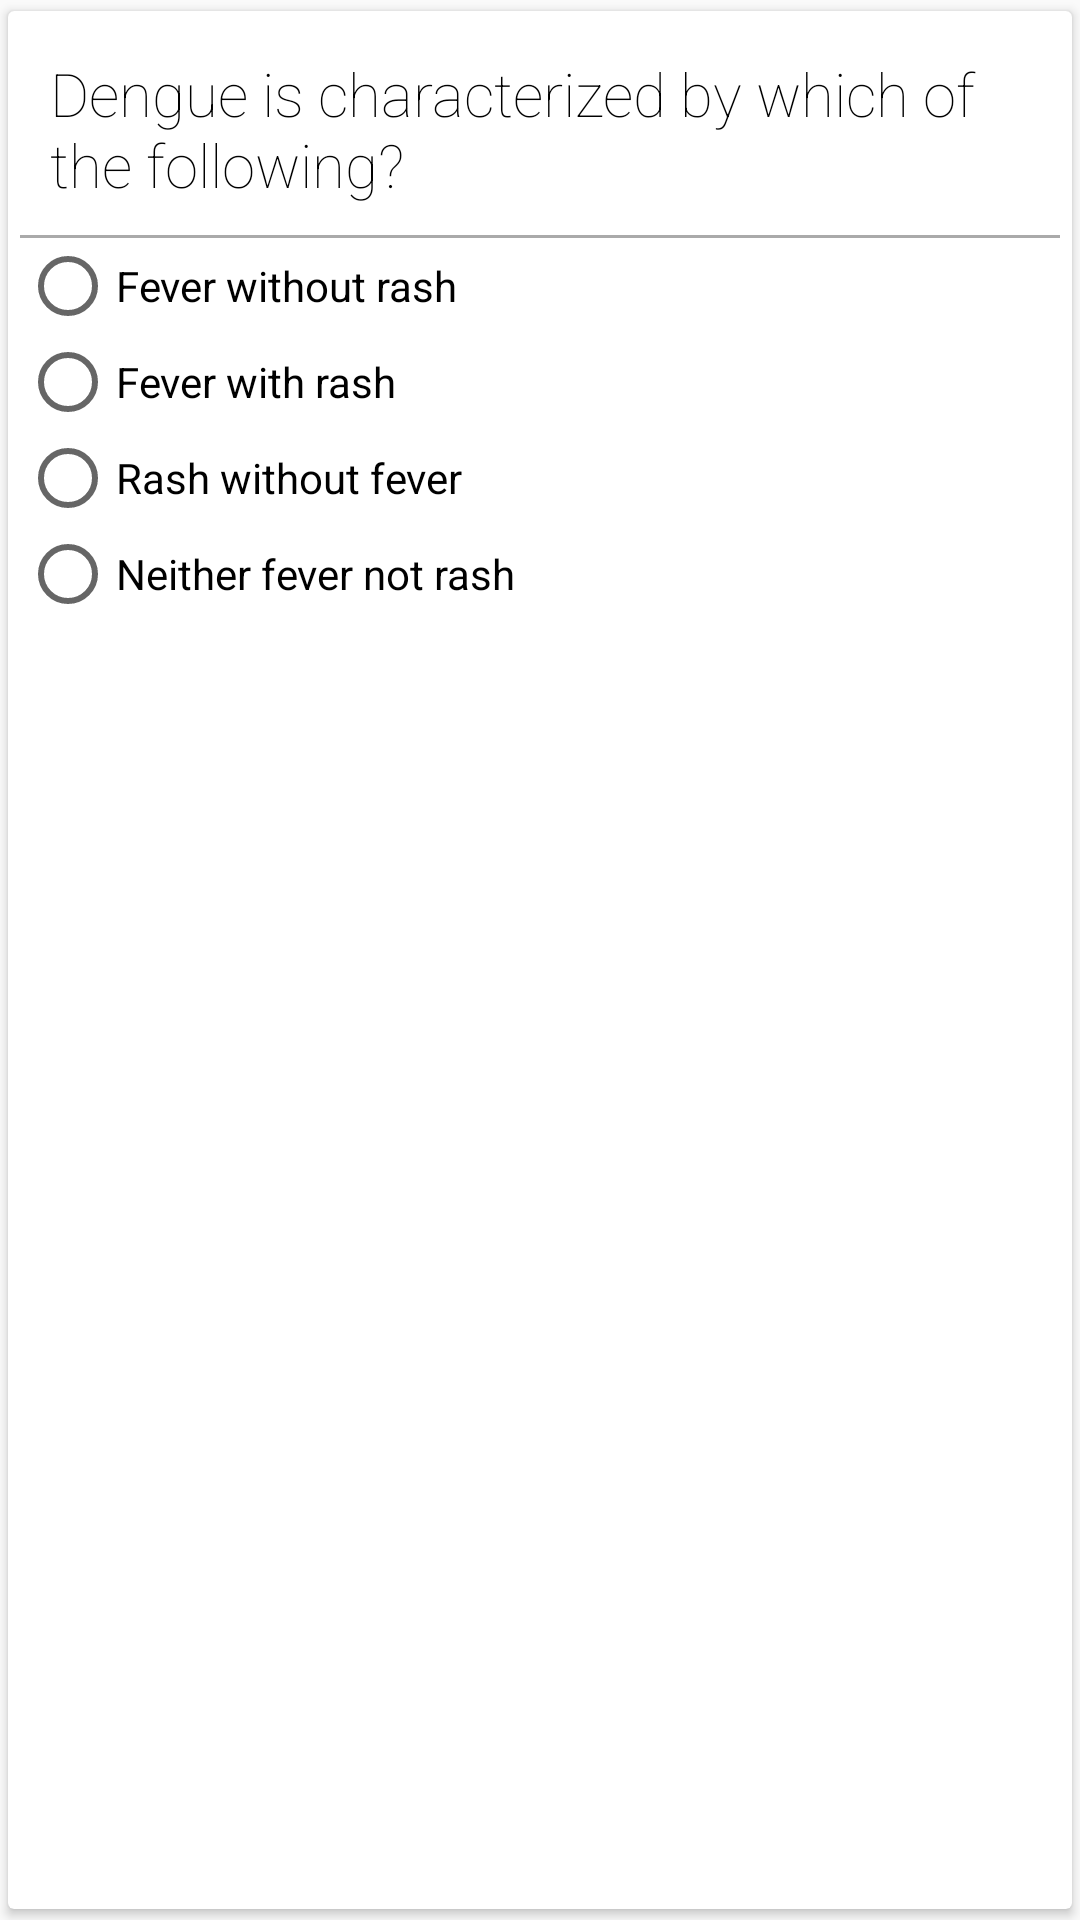

Produce the Android XML layout that renders to this screen, including the resource entries it uses.
<!-- AndroidManifest.xml: application theme AppTheme -->
<!-- res/layout/question_six.xml -->
<?xml version="1.0" encoding="utf-8"?>
<layout xmlns:android="http://schemas.android.com/apk/res/android">

    <android.support.v7.widget.CardView
        style="@style/CardStyle"
        android:layout_width="match_parent"
        android:layout_height="wrap_content">

        <LinearLayout
            android:layout_width="match_parent"
            android:layout_height="wrap_content"
            android:orientation="vertical">

            <TextView
                style="@style/QuestionTextViewStyle"
                android:layout_width="match_parent"
                android:layout_height="wrap_content"
                android:text="@string/q6" />

            <View
                android:layout_width="match_parent"
                android:layout_height="1dp"
                android:background="@android:color/darker_gray" />

            <RadioGroup
                android:id="@+id/six_options"
                android:layout_width="match_parent"
                android:layout_height="wrap_content"
                android:layout_gravity="bottom"
                android:orientation="vertical">

                <RadioButton
                    android:id="@+id/six_a"
                    android:layout_width="wrap_content"
                    android:layout_height="0dp"
                    android:layout_weight="1"
                    android:text="@string/fever_one" />

                <RadioButton
                    android:id="@+id/six_b"
                    android:layout_width="wrap_content"
                    android:layout_height="0dp"
                    android:layout_weight="1"
                    android:text="@string/fever_two" />

                <RadioButton
                    android:id="@+id/six_c"
                    android:layout_width="wrap_content"
                    android:layout_height="0dp"
                    android:layout_weight="1"
                    android:text="@string/fever_three" />

                <RadioButton
                    android:id="@+id/six_d"
                    android:layout_width="wrap_content"
                    android:layout_height="0dp"
                    android:layout_weight="1"
                    android:text="@string/fever_four" />
            </RadioGroup>
        </LinearLayout>
    </android.support.v7.widget.CardView>
</layout>
<!-- resources referenced by this layout -->
<resources>
  <string name="fever_four">Neither fever not rash</string>
  <string name="fever_one">Fever without rash</string>
  <string name="fever_three">Rash without fever</string>
  <string name="fever_two">Fever with rash</string>
  <string name="q6">Dengue is characterized by which of the following?</string>
  <style name="CardStyle" parent="CardView.Light">
          <item name="cardCornerRadius">2dp</item>
          <item name="cardUseCompatPadding">true</item>
          <item name="contentPadding">4dp</item>
          <item name="elevation">5dp</item>
      </style>
  <style name="QuestionTextViewStyle">
          <item name="android:textSize">20sp</item>
          <item name="android:textColor">@android:color/black</item>
          <item name="android:fontFamily">sans-serif-thin</item>
          <item name="android:padding">10dp</item>
      </style>
  <style name="AppTheme" parent="Theme.AppCompat.Light.DarkActionBar">
          
          <item name="colorPrimary">@color/colorPrimary</item>
          <item name="colorPrimaryDark">@color/colorPrimaryDark</item>
          <item name="colorAccent">@color/colorAccent</item>
      </style>
  <color name="colorPrimary">#F34235</color>
  <color name="colorPrimaryDark">#D22F2F</color>
  <color name="colorAccent">#FE5622</color>
</resources>
